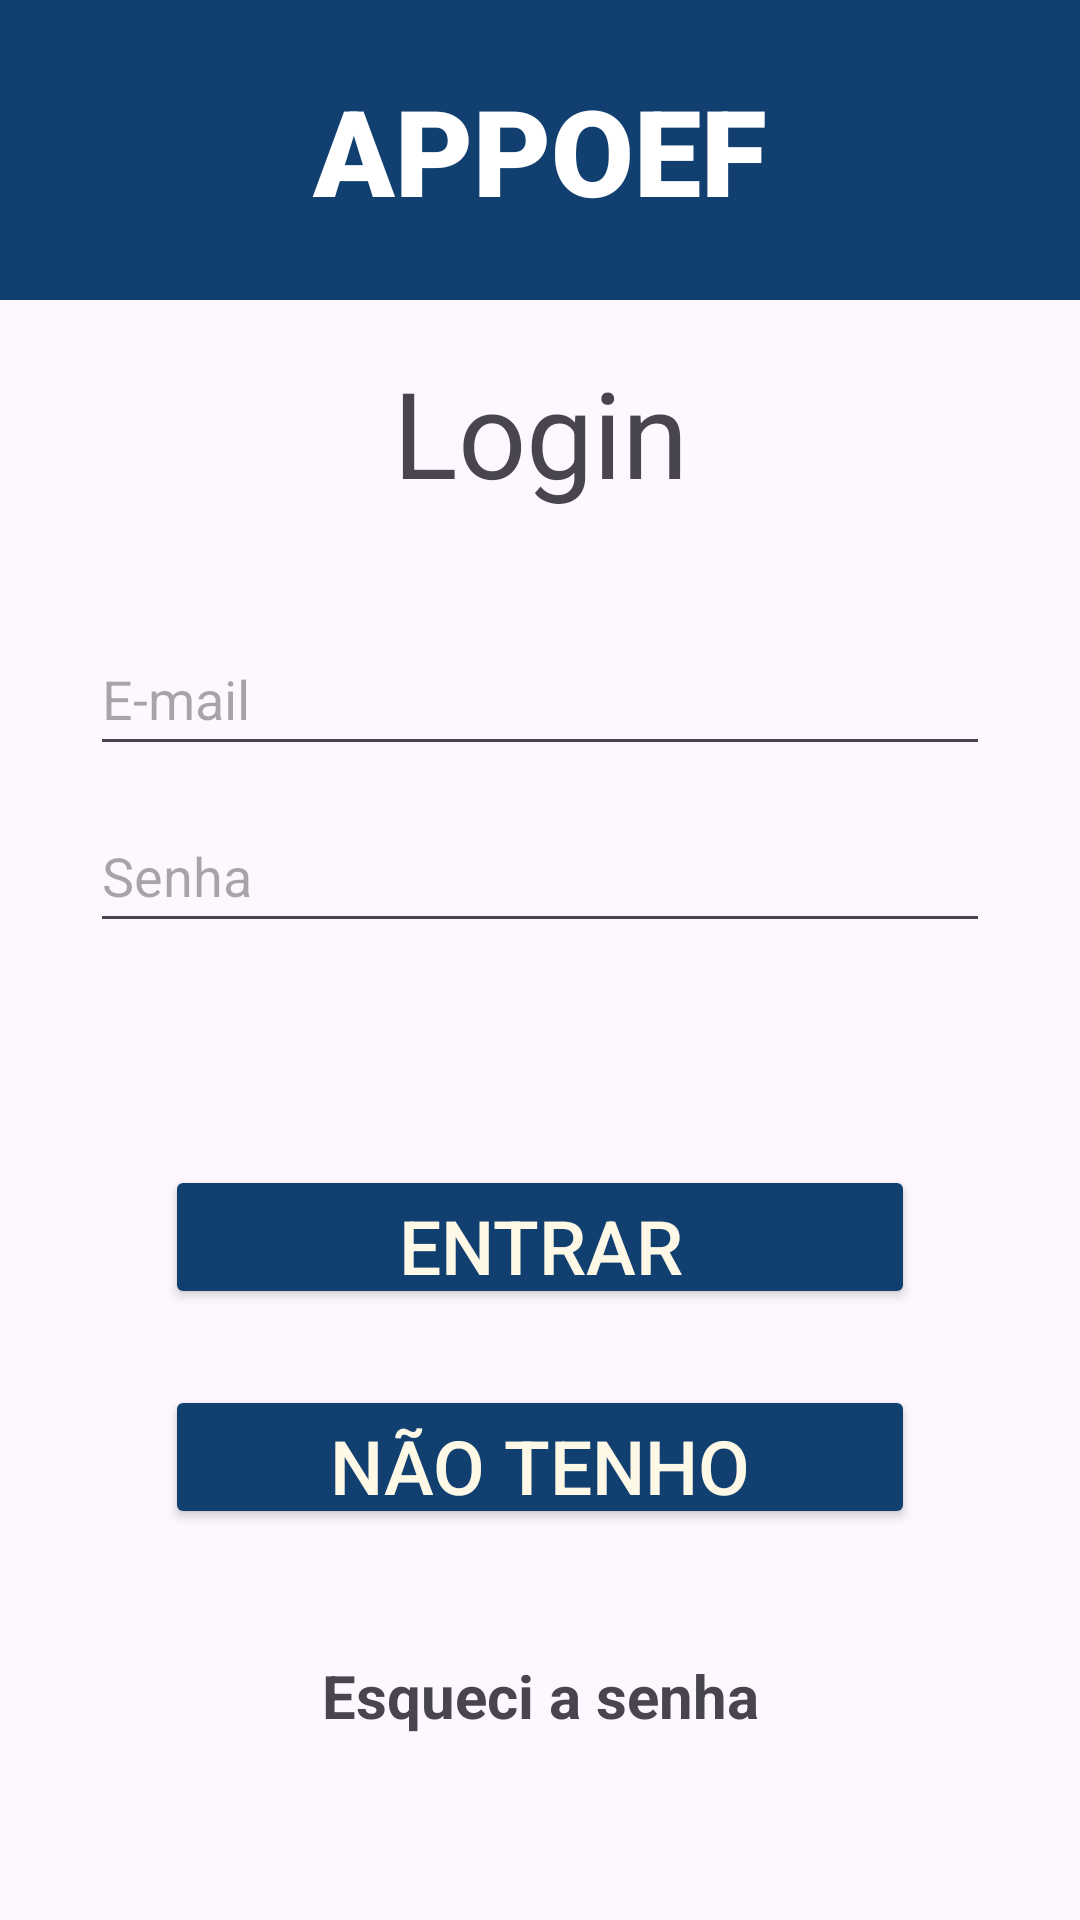

This screen was rendered from an Android layout file. Write that file and the resources it references.
<!-- AndroidManifest.xml: application theme Theme.AppApoefTeste -->
<!-- res/layout/activity_login.xml -->
<?xml version="1.0" encoding="utf-8"?>
<androidx.constraintlayout.widget.ConstraintLayout xmlns:android="http://schemas.android.com/apk/res/android"
    xmlns:app="http://schemas.android.com/apk/res-auto"
    xmlns:tools="http://schemas.android.com/tools"
    android:id="@+id/main"
    android:layout_width="match_parent"
    android:layout_height="match_parent"
    android:orientation="horizontal"
    tools:context=".LoginActivity">

    
    <TextView
        android:id="@+id/title"
        android:layout_width="match_parent"
        android:layout_height="100dp"
        android:background="@color/azul_escuro"
        android:fontFamily="sans-serif-black"
        android:gravity="center"
        android:padding="16dp"
        android:text="APPOEF"
        android:textAlignment="center"
        android:textColor="#FFFFFF"
        android:textSize="40sp"
        android:textStyle="bold"
        app:layout_constraintBottom_toBottomOf="parent"
        app:layout_constraintEnd_toEndOf="parent"
        app:layout_constraintHorizontal_bias="0.0"
        app:layout_constraintStart_toStartOf="parent"
        app:layout_constraintTop_toTopOf="parent"
        app:layout_constraintVertical_bias="0.0" />


    <TextView
        android:id="@+id/textoTitulo"
        android:layout_width="159dp"
        android:layout_height="wrap_content"
        android:onClick="Login"
        android:text="Login"
        android:textAlignment="center"
        android:textSize="40dp"
        app:layout_constraintBottom_toBottomOf="parent"
        app:layout_constraintEnd_toEndOf="parent"
        app:layout_constraintHorizontal_bias="0.50"
        app:layout_constraintStart_toStartOf="parent"
        app:layout_constraintTop_toTopOf="parent"
        app:layout_constraintVertical_bias="0.20" />

    <TextView
        android:id="@+id/textMensagemErro"
        android:layout_width="300dp"
        android:layout_height="wrap_content"
        android:padding="15dp"
        android:textColor="@color/vermelho_erro"
        app:layout_constraintBottom_toBottomOf="parent"
        app:layout_constraintEnd_toEndOf="parent"
        app:layout_constraintHorizontal_bias="0.50"
        app:layout_constraintStart_toStartOf="parent"
        app:layout_constraintTop_toTopOf="parent"
        app:layout_constraintVertical_bias="0.55" />

    <com.google.android.material.textfield.TextInputLayout
        android:id="@+id/textInputLayoutUsuario"
        android:layout_width="match_parent"
        android:layout_height="wrap_content"
        tools:ignore="MissingConstraints">

    </com.google.android.material.textfield.TextInputLayout>

    <com.google.android.material.textfield.TextInputLayout
        android:id="@+id/textInputLayoutSenha"
        android:layout_width="match_parent"
        android:layout_height="wrap_content"
        tools:ignore="MissingConstraints">

    </com.google.android.material.textfield.TextInputLayout>

    <Button
        android:id="@+id/btnInfEntrar"
        android:layout_width="250dp"
        android:layout_height="48dp"
        android:backgroundTint="@color/azul_escuro"
        android:onClick="Login"
        android:text="Entrar"
        android:textColor="@color/bege"
        android:textSize="25dp"
        app:layout_constraintBottom_toBottomOf="parent"
        app:layout_constraintEnd_toEndOf="parent"
        app:layout_constraintHorizontal_bias="0.50"
        app:layout_constraintStart_toStartOf="parent"
        app:layout_constraintTop_toTopOf="parent"
        app:layout_constraintVertical_bias="0.656" />

    <Button
        android:id="@+id/btnNaoTenhoConta"
        android:layout_width="250dp"
        android:layout_height="48dp"
        android:backgroundTint="@color/azul_escuro"
        android:onClick="NaoTenhoConta"
        android:text="Não tenho conta"
        android:textColor="@color/bege"
        android:textSize="25dp"
        app:layout_constraintBottom_toBottomOf="parent"
        app:layout_constraintEnd_toEndOf="parent"
        app:layout_constraintStart_toStartOf="parent"
        app:layout_constraintTop_toTopOf="parent"
        app:layout_constraintVertical_bias="0.78" />

    <TextView
        android:id="@+id/TextEsqSenha"
        android:layout_width="wrap_content"
        android:layout_height="wrap_content"
        android:text="Esqueci a senha"
        android:textAlignment="center"
        android:textSize="20dp"
        android:textStyle="bold"
        app:layout_constraintBottom_toBottomOf="parent"
        app:layout_constraintEnd_toEndOf="parent"
        app:layout_constraintHorizontal_bias="0.50"
        app:layout_constraintStart_toStartOf="parent"
        app:layout_constraintTop_toTopOf="parent"
        app:layout_constraintVertical_bias="0.90" />

    <com.google.android.material.textfield.TextInputEditText
        android:id="@+id/textInputEditTextSenha"
        android:layout_width="300dp"
        android:layout_height="wrap_content"
        android:hint="Senha"
        android:inputType="number|numberPassword"
        android:minHeight="48dp"
        app:layout_constraintBottom_toBottomOf="parent"
        app:layout_constraintEnd_toEndOf="parent"
        app:layout_constraintHorizontal_bias="0.50"
        app:layout_constraintStart_toStartOf="parent"
        app:layout_constraintTop_toTopOf="parent"
        app:layout_constraintVertical_bias="0.45" />

    <com.google.android.material.textfield.TextInputEditText
        android:id="@+id/textInputEditTextUsuario"
        android:layout_width="300dp"
        android:layout_height="wrap_content"
        android:hint="E-mail"
        android:inputType="text|textEmailAddress"
        android:minHeight="48dp"
        app:layout_constraintBottom_toBottomOf="parent"
        app:layout_constraintEnd_toEndOf="parent"
        app:layout_constraintHorizontal_bias="0.50"
        app:layout_constraintStart_toStartOf="parent"
        app:layout_constraintTop_toTopOf="parent"
        app:layout_constraintVertical_bias="0.35" />

</androidx.constraintlayout.widget.ConstraintLayout>
<!-- resources referenced by this layout -->
<resources>
  <color name="azul_escuro">#113F6F</color>
  <color name="bege">#FEF8E6</color>
  <color name="vermelho_erro">#C30010</color>
  <style name="Theme.AppApoefTeste" parent="Base.Theme.AppApoefTeste" />
  <style name="Base.Theme.AppApoefTeste" parent="Theme.Material3.DayNight.NoActionBar">
          
          
      </style>
</resources>
